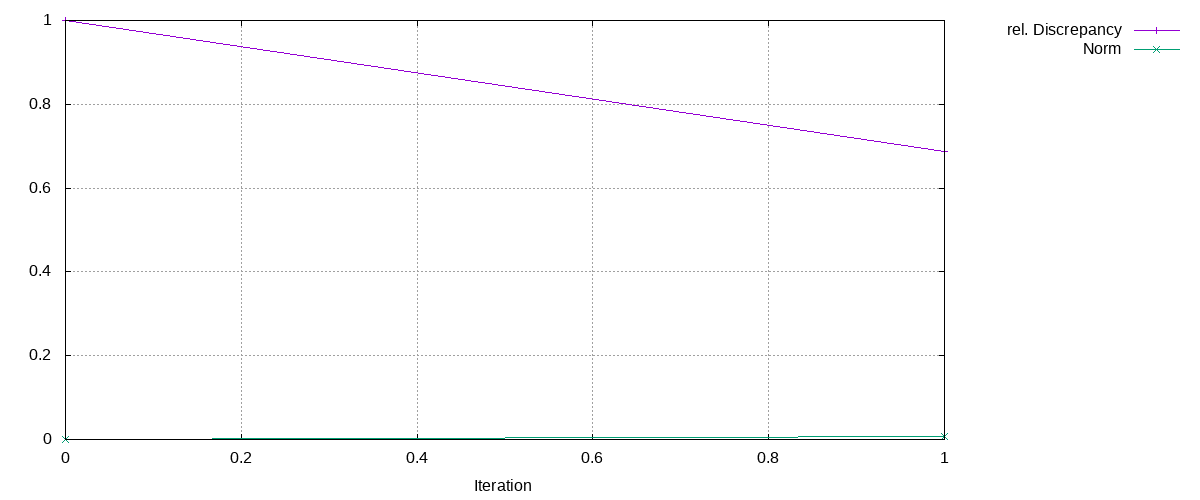

The file beside this chart, header and first rows:
Iteration, rel. Discrepancy, Norm
0, 1, 0
1, 0.6875, 0.007815
